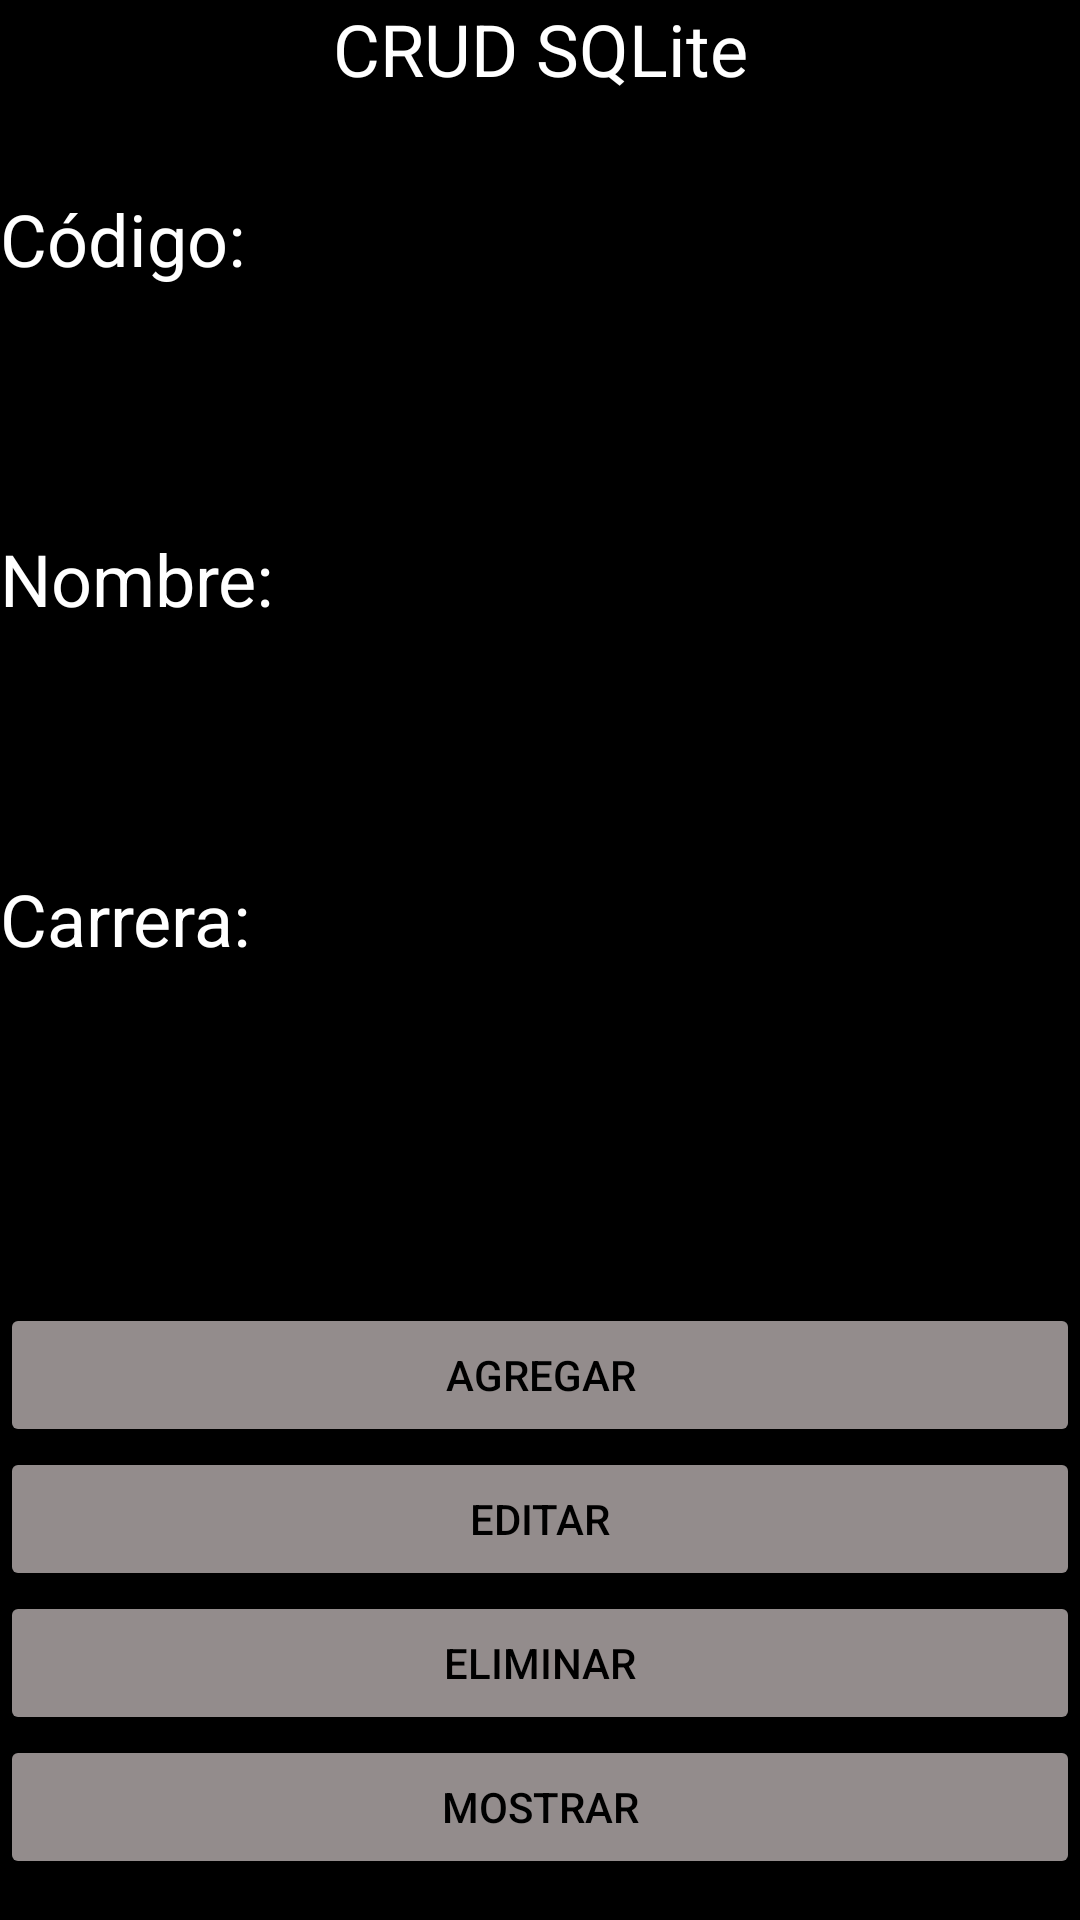

This screen was rendered from an Android layout file. Write that file and the resources it references.
<!-- AndroidManifest.xml: application theme Theme.ClaseJava -->
<!-- res/layout/activity_main.xml -->
<?xml version="1.0" encoding="utf-8"?>
<androidx.constraintlayout.widget.ConstraintLayout xmlns:android="http://schemas.android.com/apk/res/android"
    xmlns:app="http://schemas.android.com/apk/res-auto"
    xmlns:tools="http://schemas.android.com/tools"
    android:layout_width="match_parent"
    android:layout_height="match_parent"
    tools:context=".MainActivity">

    <LinearLayout
        android:layout_width="match_parent"
        android:layout_height="match_parent"
        android:background="@color/black"
        android:orientation="vertical"
        tools:layout_editor_absoluteX="-16dp"
        tools:layout_editor_absoluteY="-335dp">

        <TextView
            android:id="@+id/textView"
            android:layout_width="match_parent"
            android:layout_height="wrap_content"
            android:text="CRUD SQLite"
            android:textAlignment="center"
            android:textColor="@color/white"
            android:textSize="24sp" />

        <Space
            android:layout_width="match_parent"
            android:layout_height="31dp" />

        <TextView
            android:id="@+id/textView2"
            android:layout_width="match_parent"
            android:layout_height="wrap_content"
            android:text="Código:"
            android:textColor="@color/white"
            android:textSize="24sp" />

        <Space
            android:layout_width="match_parent"
            android:layout_height="31dp" />

        <EditText
            android:id="@+id/entradaCodigo"
            android:layout_width="match_parent"
            android:layout_height="50dp"
            android:background="@drawable/ic_launcher_background"
            android:backgroundTint="#F4EDED"
            android:ems="10"
            android:inputType="textPersonName" />

        <TextView
            android:id="@+id/textView3"
            android:layout_width="match_parent"
            android:layout_height="wrap_content"
            android:text="Nombre:"
            android:textColor="@color/white"
            android:textSize="24sp" />

        <Space
            android:layout_width="match_parent"
            android:layout_height="31dp" />

        <EditText
            android:id="@+id/entradaNombre"
            android:layout_width="match_parent"
            android:layout_height="50dp"
            android:background="@drawable/ic_launcher_background"
            android:backgroundTint="#F4EDED"
            android:ems="10"
            android:inputType="textPersonName" />

        <TextView
            android:id="@+id/textView4"
            android:layout_width="match_parent"
            android:layout_height="wrap_content"
            android:text="Carrera:"
            android:textColor="@color/white"
            android:textSize="24sp" />

        <Space
            android:layout_width="match_parent"
            android:layout_height="31dp" />

        <EditText
            android:id="@+id/entradaCarrera"
            android:layout_width="match_parent"
            android:layout_height="50dp"
            android:background="@drawable/ic_launcher_background"
            android:backgroundTint="#F4EDED"
            android:ems="10"
            android:inputType="textPersonName" />

        <Space
            android:layout_width="match_parent"
            android:layout_height="31dp" />

        <Button
            android:id="@+id/btnAgregar"
            android:layout_width="match_parent"
            android:layout_height="wrap_content"
            android:backgroundTint="#938C8C"
            android:foregroundTint="#CAA8A8"
            android:text="Agregar"
            android:textColor="#000000" />

        <Button
            android:id="@+id/btnEditar"
            android:layout_width="match_parent"
            android:layout_height="wrap_content"
            android:backgroundTint="#938C8C"
            android:foregroundTint="#CAA8A8"
            android:text="EDITAR"
            android:textColor="#000000" />

        <Button
            android:id="@+id/btnEliminar"
            android:layout_width="match_parent"
            android:layout_height="wrap_content"
            android:backgroundTint="#938C8C"
            android:foregroundTint="#CAA8A8"
            android:text="ELIMINAR"
            android:textColor="#000000" />

        <Button
            android:id="@+id/btnMostrar"
            android:layout_width="match_parent"
            android:layout_height="wrap_content"
            android:backgroundTint="#938C8C"
            android:foregroundTint="#CAA8A8"
            android:text="MOSTRAR"
            android:textColor="#000000" />


    </LinearLayout>

</androidx.constraintlayout.widget.ConstraintLayout>
<!-- resources referenced by this layout -->
<resources>
  <style name="Theme.ClaseJava" parent="Theme.MaterialComponents.DayNight.DarkActionBar">
          
          <item name="colorPrimary">@color/purple_500</item>
          <item name="colorPrimaryVariant">@color/purple_700</item>
          <item name="colorOnPrimary">@color/white</item>
          
          <item name="colorSecondary">@color/teal_200</item>
          <item name="colorSecondaryVariant">@color/teal_700</item>
          <item name="colorOnSecondary">@color/black</item>
          
          <item name="android:statusBarColor" tools:targetApi="l">?attr/colorPrimaryVariant</item>
          
      </style>
  <!-- not gathered from this repository: default colours our renderer supplied (Android Studio template values) -->
  <color name="purple_500">#FF6200EE</color>
  <color name="purple_700">#FF3700B3</color>
  <color name="teal_200">#FF03DAC5</color>
  <color name="teal_700">#FF018786</color>
  <color name="black">#FF000000</color>
  <color name="white">#FFFFFFFF</color>
</resources>
